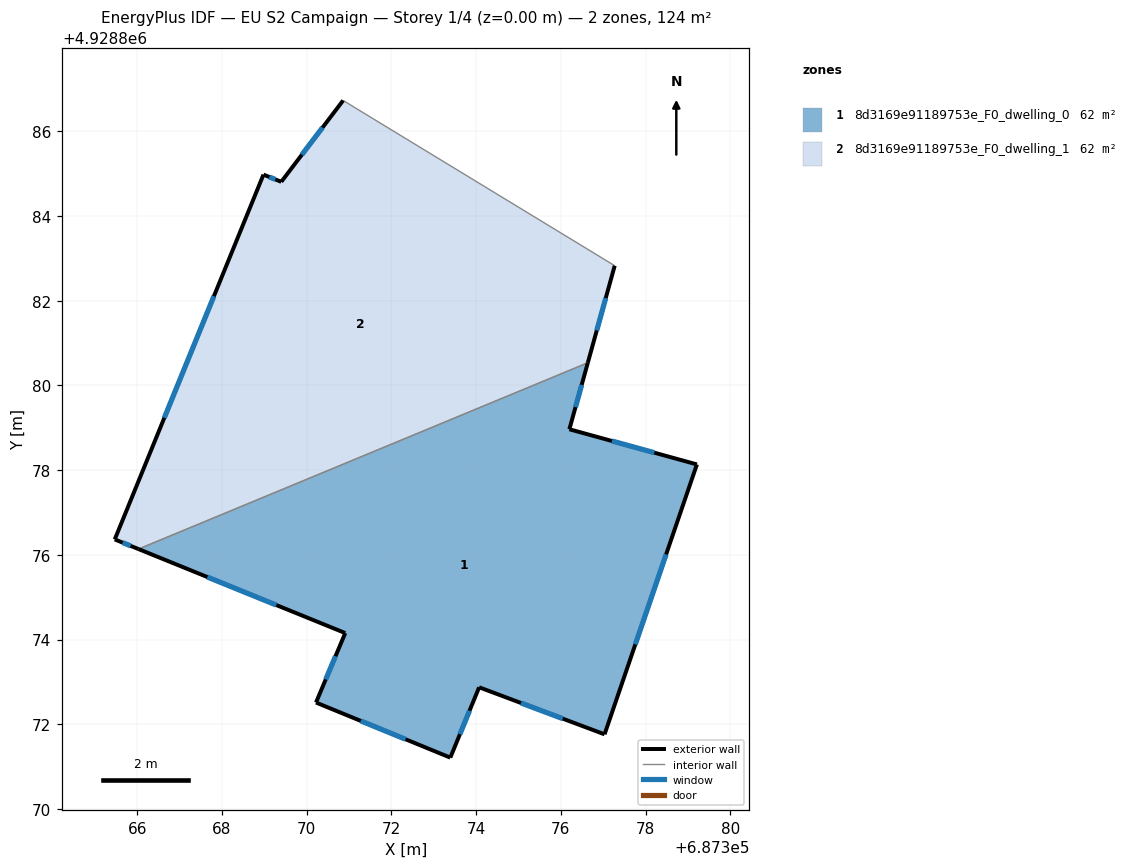
=== STOREY PLAN SPEC (per zone: floor XY polygon, exterior-wall plan segments, windows/doors) ===
zone 1: 8d3169e91189753e_F0_dwelling_0  (62.1 m²)
  floor: (687377.03, 4928871.76) (687379.21, 4928878.13) (687376.20, 4928878.96) (687376.64, 4928880.53) (687366.03, 4928876.14) (687370.91, 4928874.16) (687370.22, 4928872.51) (687373.39, 4928871.21) (687374.07, 4928872.88)
  exterior wall: (687377.03, 4928871.76) – (687374.07, 4928872.88)  [3.2 m]
    window: (687376.04, 4928872.13) – (687375.06, 4928872.51)  [1.1 m²]
  exterior wall: (687374.07, 4928872.88) – (687373.39, 4928871.21)  [1.8 m]
    window: (687373.84, 4928872.32) – (687373.62, 4928871.77)  [0.6 m²]
  exterior wall: (687373.39, 4928871.21) – (687370.22, 4928872.51)  [3.4 m]
    window: (687372.33, 4928871.65) – (687371.28, 4928872.08)  [1.1 m²]
  exterior wall: (687370.22, 4928872.51) – (687370.91, 4928874.16)  [1.8 m]
    window: (687370.45, 4928873.06) – (687370.68, 4928873.61)  [0.6 m²]
  exterior wall: (687370.91, 4928874.16) – (687366.03, 4928876.14)  [5.3 m]
    window: (687369.28, 4928874.82) – (687367.66, 4928875.48)  [1.8 m²]
  exterior wall: (687376.64, 4928880.53) – (687376.20, 4928878.96)  [1.6 m]
    window: (687376.49, 4928880.01) – (687376.35, 4928879.49)  [0.5 m²]
  exterior wall: (687376.20, 4928878.96) – (687379.21, 4928878.13)  [3.1 m]
    window: (687377.20, 4928878.69) – (687378.21, 4928878.41)  [1.0 m²]
  exterior wall: (687379.21, 4928878.13) – (687377.03, 4928871.76)  [6.7 m]
    window: (687378.48, 4928876.01) – (687377.76, 4928873.89)  [2.2 m²]
  interior walls: 1
zone 2: 8d3169e91189753e_F0_dwelling_1  (62.1 m²)
  floor: (687376.64, 4928880.53) (687377.27, 4928882.83) (687370.86, 4928886.72) (687369.40, 4928884.80) (687368.98, 4928884.97) (687365.47, 4928876.37) (687366.03, 4928876.14)
  exterior wall: (687365.47, 4928876.37) – (687368.98, 4928884.97)  [9.3 m]
    window: (687366.64, 4928879.23) – (687367.81, 4928882.11)  [3.1 m²]
  exterior wall: (687368.98, 4928884.97) – (687369.40, 4928884.80)  [0.5 m]
    window: (687369.12, 4928884.92) – (687369.26, 4928884.86)  [0.2 m²]
  exterior wall: (687369.40, 4928884.80) – (687370.86, 4928886.72)  [2.4 m]
    window: (687369.89, 4928885.44) – (687370.37, 4928886.09)  [0.8 m²]
  exterior wall: (687377.27, 4928882.83) – (687376.64, 4928880.53)  [2.4 m]
    window: (687377.06, 4928882.06) – (687376.85, 4928881.30)  [0.8 m²]
  exterior wall: (687366.03, 4928876.14) – (687365.47, 4928876.37)  [0.6 m]
    window: (687365.85, 4928876.21) – (687365.66, 4928876.29)  [0.2 m²]
  interior walls: 2

=== DERIVED (storey summary) ===
Building: EU S2 Campaign
Storey: 1 of 4  (floor level z = 0.00 m)
Storey gross floor area: 124.2 m²
Zones on this storey: 2
  - 8d3169e91189753e_F0_dwelling_0: floor 62.1 m²; exterior wall 26.9 m (80.7 m²); 8 window(s) 9.0 m²; WWR 11.1%
  - 8d3169e91189753e_F0_dwelling_1: floor 62.1 m²; exterior wall 15.1 m (45.4 m²); 5 window(s) 5.1 m²; WWR 11.1%
Zone adjacency (shared interzone walls):
  - 8d3169e91189753e_F0_dwelling_0 ↔ 8d3169e91189753e_F0_dwelling_1